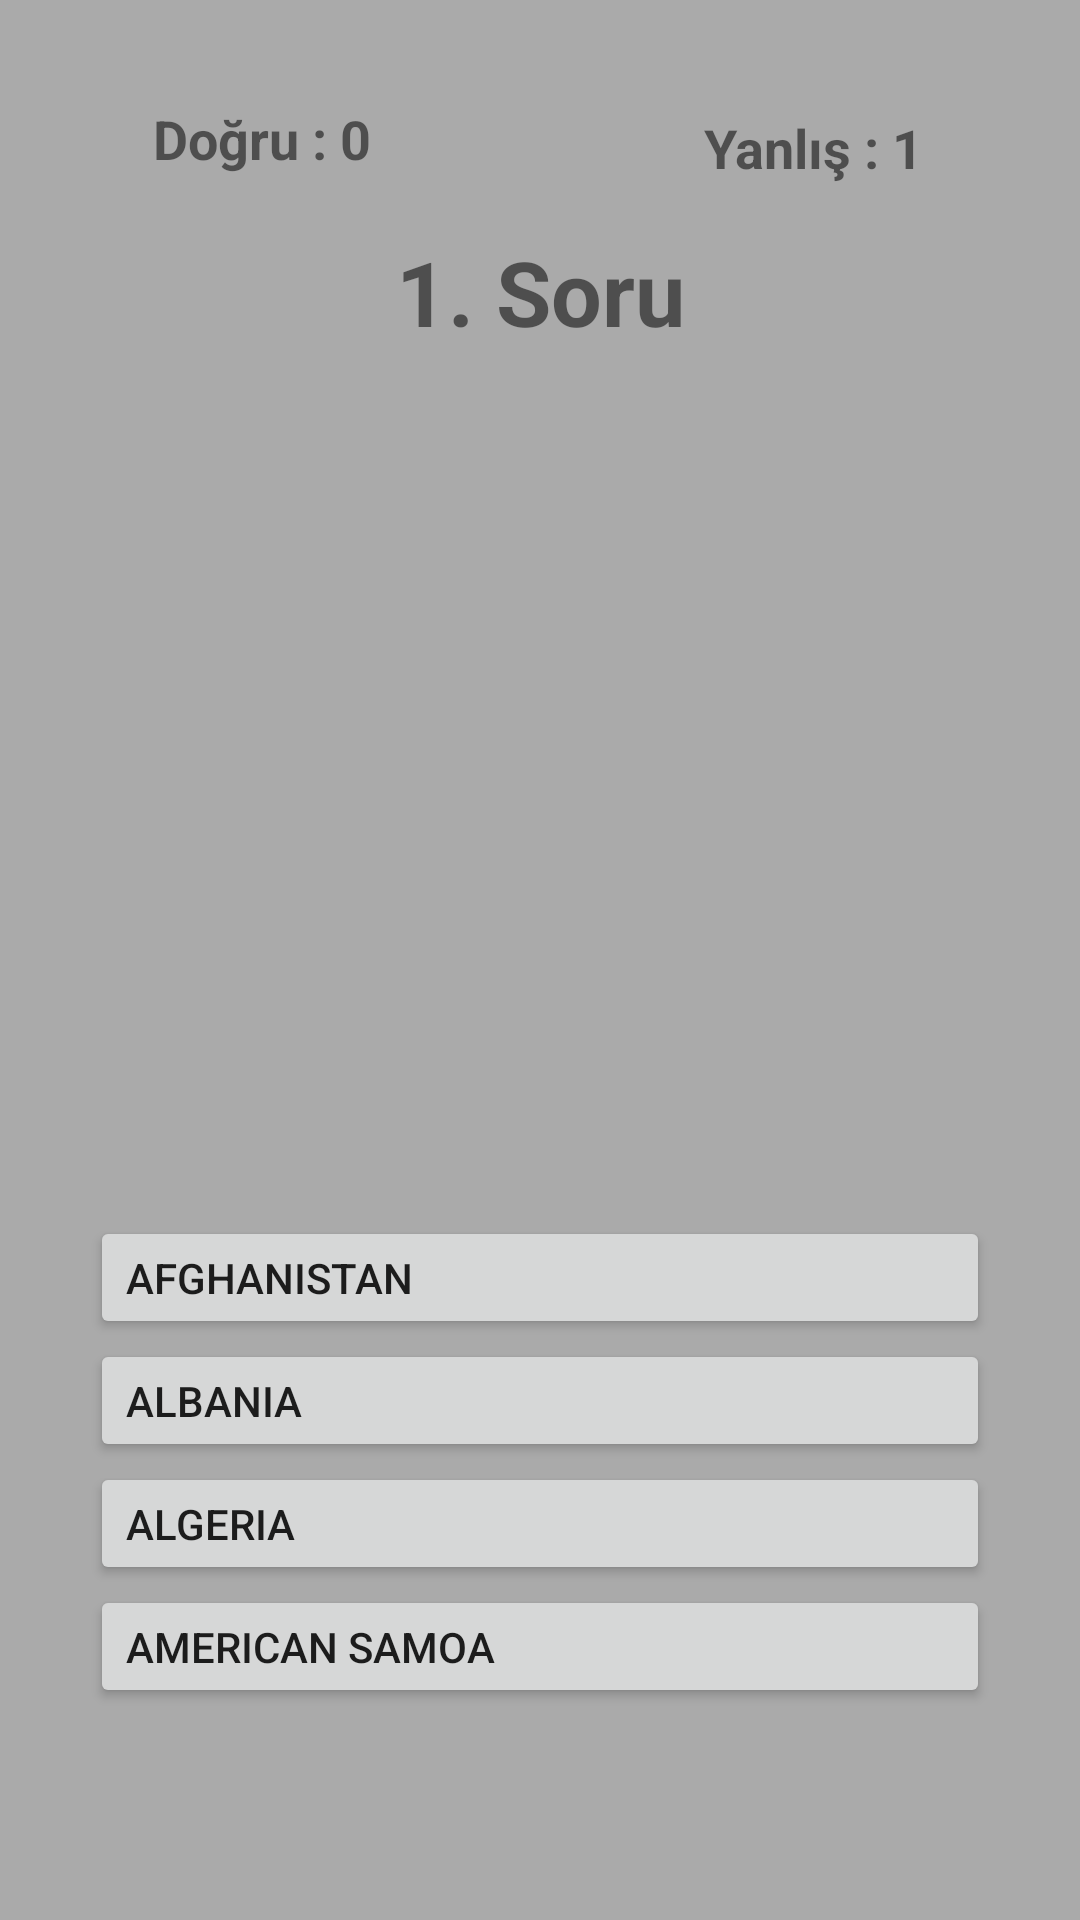

This screen was rendered from an Android layout file. Write that file and the resources it references.
<!-- AndroidManifest.xml: application theme Theme.BayrakUygulamasiSQLite -->
<!-- res/layout/activity_quiz.xml -->
<?xml version="1.0" encoding="utf-8"?>
<androidx.constraintlayout.widget.ConstraintLayout xmlns:android="http://schemas.android.com/apk/res/android"
    xmlns:app="http://schemas.android.com/apk/res-auto"
    xmlns:tools="http://schemas.android.com/tools"
    android:background="@android:color/darker_gray"
    android:layout_width="match_parent"
    android:layout_height="match_parent"
    tools:context=".QuizActivity"
    tools:layout_editor_absoluteX="0dp"
    tools:layout_editor_absoluteY="-19dp">

    <Button
        android:id="@+id/buttonD"
        android:layout_width="300dp"
        android:layout_height="41dp"
        android:text="American Samoa"
        android:textAlignment="viewStart"
        app:layout_constraintEnd_toEndOf="parent"
        app:layout_constraintHorizontal_bias="0.5"
        app:layout_constraintStart_toStartOf="parent"
        app:layout_constraintTop_toBottomOf="@+id/buttonC" />

    <Button
        android:id="@+id/buttonC"
        android:layout_width="300dp"
        android:layout_height="41dp"
        android:text="Algeria"
        android:textAlignment="viewStart"
        app:layout_constraintEnd_toEndOf="parent"
        app:layout_constraintHorizontal_bias="0.5"
        app:layout_constraintStart_toStartOf="parent"
        app:layout_constraintTop_toBottomOf="@+id/buttonB" />

    <Button
        android:id="@+id/buttonB"
        android:layout_width="300dp"
        android:layout_height="41dp"
        android:text="Albania"
        android:textAlignment="viewStart"
        app:layout_constraintEnd_toEndOf="parent"
        app:layout_constraintHorizontal_bias="0.5"
        app:layout_constraintStart_toStartOf="parent"
        app:layout_constraintTop_toBottomOf="@+id/buttonA" />

    <TextView
        android:id="@+id/textViewDogru"
        android:layout_width="wrap_content"
        android:layout_height="wrap_content"
        android:layout_marginStart="51dp"
        android:layout_marginTop="34dp"
        android:text="Doğru : 0"
        android:textSize="18sp"
        android:textStyle="bold"
        app:layout_constraintStart_toStartOf="parent"
        app:layout_constraintTop_toTopOf="parent" />

    <TextView
        android:id="@+id/textViewYanlis"
        android:layout_width="wrap_content"
        android:layout_height="wrap_content"
        android:layout_marginTop="37dp"
        android:layout_marginEnd="52dp"
        android:text="Yanlış : 1"
        android:textSize="18sp"
        android:textStyle="bold"
        app:layout_constraintEnd_toEndOf="parent"
        app:layout_constraintTop_toTopOf="parent" />

    <TextView
        android:id="@+id/textViewSoruSayi"
        android:layout_width="wrap_content"
        android:layout_height="wrap_content"
        android:layout_marginTop="77dp"
        android:text="1. Soru"
        android:textSize="30sp"
        android:textStyle="bold"
        app:layout_constraintEnd_toEndOf="parent"
        app:layout_constraintHorizontal_bias="0.5"
        app:layout_constraintStart_toStartOf="parent"
        app:layout_constraintTop_toTopOf="parent" />

    <ImageView
        android:id="@+id/imageViewBayrak"
        android:layout_width="347dp"
        android:layout_height="201dp"
        android:layout_marginTop="44dp"
        app:layout_constraintEnd_toEndOf="parent"
        app:layout_constraintStart_toStartOf="parent"
        app:layout_constraintTop_toBottomOf="@+id/textViewSoruSayi"
        app:srcCompat="@drawable/afghanistan" />

    <Button
        android:id="@+id/buttonA"
        android:layout_width="300dp"
        android:layout_height="41dp"
        android:layout_marginTop="43dp"
        android:text="Afghanistan"
        android:textAlignment="viewStart"
        app:layout_constraintEnd_toEndOf="parent"
        app:layout_constraintHorizontal_bias="0.5"
        app:layout_constraintStart_toStartOf="parent"
        app:layout_constraintTop_toBottomOf="@+id/imageViewBayrak" />
</androidx.constraintlayout.widget.ConstraintLayout>
<!-- resources referenced by this layout -->
<resources>
  <style name="Theme.BayrakUygulamasiSQLite" parent="Theme.MaterialComponents.DayNight.DarkActionBar">
          
          <item name="colorPrimary">@color/purple_500</item>
          <item name="colorPrimaryVariant">@color/purple_700</item>
          <item name="colorOnPrimary">@color/white</item>
          
          <item name="colorSecondary">@color/teal_200</item>
          <item name="colorSecondaryVariant">@color/teal_700</item>
          <item name="colorOnSecondary">@color/black</item>
          
          <item name="android:statusBarColor" tools:targetApi="l">?attr/colorPrimaryVariant</item>
          
      </style>
  <!-- not gathered from this repository: default colours our renderer supplied (Android Studio template values) -->
  <color name="purple_500">#FF6200EE</color>
  <color name="purple_700">#FF3700B3</color>
  <color name="teal_200">#FF03DAC5</color>
  <color name="teal_700">#FF018786</color>
  <color name="black">#FF000000</color>
  <color name="white">#FFFFFFFF</color>
</resources>
